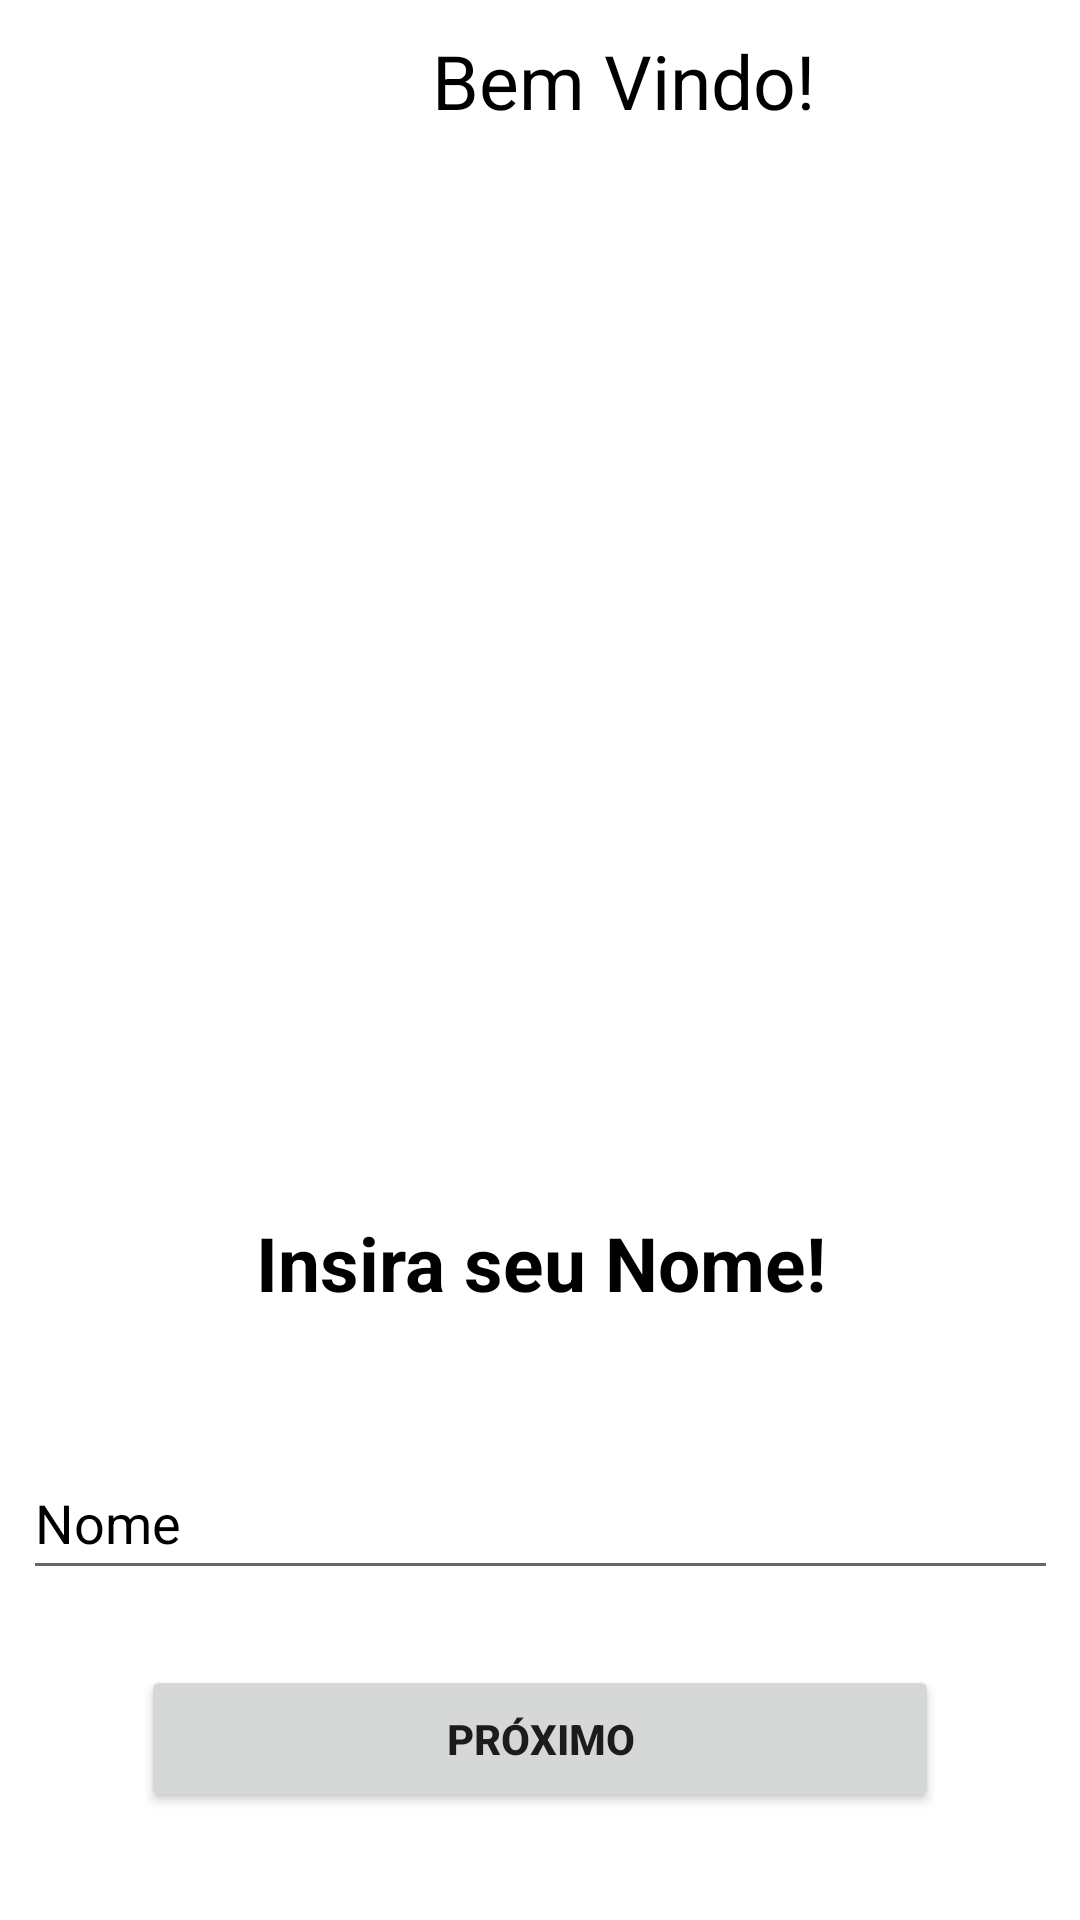

Layout XML and referenced resources for this Android screen:
<!-- AndroidManifest.xml: application theme Theme.ProjWebApp -->
<!-- res/layout/activity_main.xml -->
<?xml version="1.0" encoding="utf-8"?>
<androidx.constraintlayout.widget.ConstraintLayout xmlns:android="http://schemas.android.com/apk/res/android"
    xmlns:app="http://schemas.android.com/apk/res-auto"
    xmlns:tools="http://schemas.android.com/tools"
    android:layout_width="match_parent"
    android:layout_height="match_parent"
    android:layout_gravity="center"
    tools:context=".MainActivity">


    <ImageView
        android:id="@+id/imageView"
        android:layout_width="304dp"
        android:layout_height="255dp"
        android:layout_marginStart="52dp"
        android:layout_marginLeft="52dp"
        app:layout_constraintBottom_toBottomOf="parent"
        app:layout_constraintStart_toStartOf="parent"
        app:layout_constraintTop_toTopOf="parent"
        app:layout_constraintVertical_bias="0.424"
        app:srcCompat="@drawable/logo"
        />


    <TextView
        android:id="@+id/textView"
        android:layout_width="137dp"
        android:layout_height="38dp"
        android:layout_marginStart="144dp"
        android:layout_marginLeft="144dp"
        android:layout_marginBottom="592dp"
        android:text="Bem Vindo!"
        android:textColor="@color/black"
        android:textSize="25sp"
        app:layout_constraintBottom_toBottomOf="parent"
        app:layout_constraintStart_toStartOf="parent" />

    <com.google.android.material.textfield.TextInputLayout
        android:id="@+id/textInputLayout"
        style="@style/Widget.MaterialComponents.TextInputLayout.OutlinedBox"
        android:layout_width="409dp"
        android:layout_height="128dp"
        app:layout_constraintBottom_toBottomOf="parent"
        app:layout_constraintEnd_toEndOf="parent"
        app:layout_constraintStart_toStartOf="parent"
        app:layout_constraintTop_toTopOf="parent"
        app:layout_constraintVertical_bias="0.789">

        <TextView
            android:layout_width="wrap_content"
            android:layout_height="wrap_content"
            android:layout_gravity="center"
            android:text="Insira seu Nome!"
            android:textColor="@color/black"
            android:textSize="25sp"
            android:textStyle="bold" />
    </com.google.android.material.textfield.TextInputLayout>

    <androidx.appcompat.widget.AppCompatEditText
        android:id="@+id/inputName"
        android:layout_width="345dp"
        android:layout_height="48dp"
        android:hint="Nome"
        android:textColorHint="@color/black"
        app:layout_constraintBottom_toBottomOf="parent"
        app:layout_constraintEnd_toEndOf="parent"
        app:layout_constraintStart_toStartOf="parent"
        app:layout_constraintTop_toTopOf="parent"
        app:layout_constraintVertical_bias="0.814" />

    <Button
        android:id="@+id/buttonProx"
        android:layout_width="266dp"
        android:layout_height="49dp"
        android:layout_marginBottom="36dp"
        android:text="Próximo"
        android:textStyle="bold"
        app:layout_constraintBottom_toBottomOf="parent"
        app:layout_constraintEnd_toEndOf="parent"
        app:layout_constraintStart_toStartOf="parent">

    </Button>


</androidx.constraintlayout.widget.ConstraintLayout>
<!-- resources referenced by this layout -->
<resources>
  <style name="Theme.ProjWebApp" parent="Theme.MaterialComponents.DayNight.DarkActionBar">
          
          <item name="colorPrimary">@color/purple_500</item>
          <item name="colorPrimaryVariant">@color/purple_700</item>
          <item name="colorOnPrimary">@color/white</item>
          
          <item name="colorSecondary">@color/teal_200</item>
          <item name="colorSecondaryVariant">@color/teal_700</item>
          <item name="colorOnSecondary">@color/black</item>
          
          <item name="android:statusBarColor" tools:targetApi="l">?attr/colorPrimaryVariant</item>
          
      </style>
  <!-- not gathered from this repository: default colours our renderer supplied (Android Studio template values) -->
  <color name="purple_500">#FF6200EE</color>
  <color name="purple_700">#FF3700B3</color>
  <color name="teal_200">#FF03DAC5</color>
  <color name="teal_700">#FF018786</color>
  <color name="black">#FF000000</color>
  <color name="white">#FFFFFFFF</color>
</resources>
